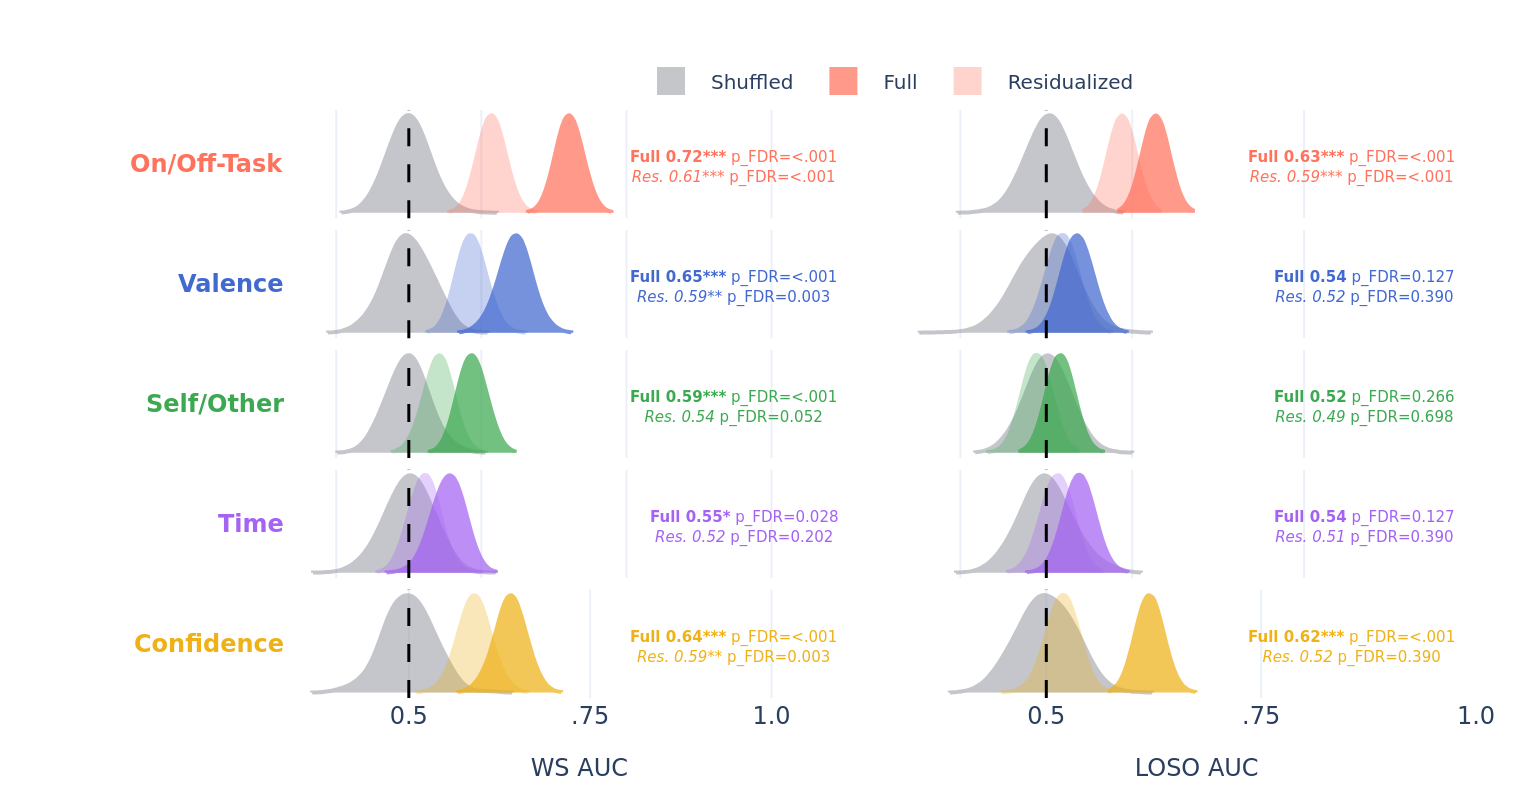

Data behind this chart, as committed beside it:
trace_index, trace_type, trace_name, row_label, col_label, x, y
0, violin, Shuffled, On/Off-Task, , 0.4401, 0
0, violin, Shuffled, On/Off-Task, , 0.5157, 0
0, violin, Shuffled, On/Off-Task, , 0.5012, 0
0, violin, Shuffled, On/Off-Task, , 0.5018, 0
0, violin, Shuffled, On/Off-Task, , 0.5055, 0
0, violin, Shuffled, On/Off-Task, , 0.5303, 0
0, violin, Shuffled, On/Off-Task, , 0.495, 0
0, violin, Shuffled, On/Off-Task, , 0.4926, 0
0, violin, Shuffled, On/Off-Task, , 0.5472, 0
0, violin, Shuffled, On/Off-Task, , 0.4696, 0
0, violin, Shuffled, On/Off-Task, , 0.5272, 0
0, violin, Shuffled, On/Off-Task, , 0.5205, 0
0, violin, Shuffled, On/Off-Task, , 0.5122, 0
0, violin, Shuffled, On/Off-Task, , 0.5131, 0
0, violin, Shuffled, On/Off-Task, , 0.4736, 0
0, violin, Shuffled, On/Off-Task, , 0.5452, 0
0, violin, Shuffled, On/Off-Task, , 0.5322, 0
0, violin, Shuffled, On/Off-Task, , 0.5207, 0
0, violin, Shuffled, On/Off-Task, , 0.449, 0
0, violin, Shuffled, On/Off-Task, , 0.4722, 0
0, violin, Shuffled, On/Off-Task, , 0.5522, 0
0, violin, Shuffled, On/Off-Task, , 0.5455, 0
0, violin, Shuffled, On/Off-Task, , 0.5236, 0
0, violin, Shuffled, On/Off-Task, , 0.5085, 0
0, violin, Shuffled, On/Off-Task, , 0.5209, 0
0, violin, Shuffled, On/Off-Task, , 0.518, 0
0, violin, Shuffled, On/Off-Task, , 0.4708, 0
0, violin, Shuffled, On/Off-Task, , 0.4774, 0
0, violin, Shuffled, On/Off-Task, , 0.4891, 0
0, violin, Shuffled, On/Off-Task, , 0.4972, 0
0, violin, Shuffled, On/Off-Task, , 0.518, 0
0, violin, Shuffled, On/Off-Task, , 0.4917, 0
0, violin, Shuffled, On/Off-Task, , 0.4906, 0
0, violin, Shuffled, On/Off-Task, , 0.4823, 0
0, violin, Shuffled, On/Off-Task, , 0.535, 0
0, violin, Shuffled, On/Off-Task, , 0.4996, 0
0, violin, Shuffled, On/Off-Task, , 0.5157, 0
0, violin, Shuffled, On/Off-Task, , 0.5309, 0
0, violin, Shuffled, On/Off-Task, , 0.4985, 0
0, violin, Shuffled, On/Off-Task, , 0.4726, 0
0, violin, Shuffled, On/Off-Task, , 0.4916, 0
0, violin, Shuffled, On/Off-Task, , 0.4819, 0
0, violin, Shuffled, On/Off-Task, , 0.505, 0
0, violin, Shuffled, On/Off-Task, , 0.48, 0
0, violin, Shuffled, On/Off-Task, , 0.5019, 0
0, violin, Shuffled, On/Off-Task, , 0.4666, 0
0, violin, Shuffled, On/Off-Task, , 0.5369, 0
0, violin, Shuffled, On/Off-Task, , 0.5502, 0
0, violin, Shuffled, On/Off-Task, , 0.4851, 0
0, violin, Shuffled, On/Off-Task, , 0.5383, 0
0, violin, Shuffled, On/Off-Task, , 0.5238, 0
0, violin, Shuffled, On/Off-Task, , 0.4792, 0
0, violin, Shuffled, On/Off-Task, , 0.5107, 0
0, violin, Shuffled, On/Off-Task, , 0.538, 0
0, violin, Shuffled, On/Off-Task, , 0.4877, 0
0, violin, Shuffled, On/Off-Task, , 0.4992, 0
0, violin, Shuffled, On/Off-Task, , 0.5396, 0
0, violin, Shuffled, On/Off-Task, , 0.4884, 0
0, violin, Shuffled, On/Off-Task, , 0.5371, 0
0, violin, Shuffled, On/Off-Task, , 0.5475, 0
... 6,940 more rows
